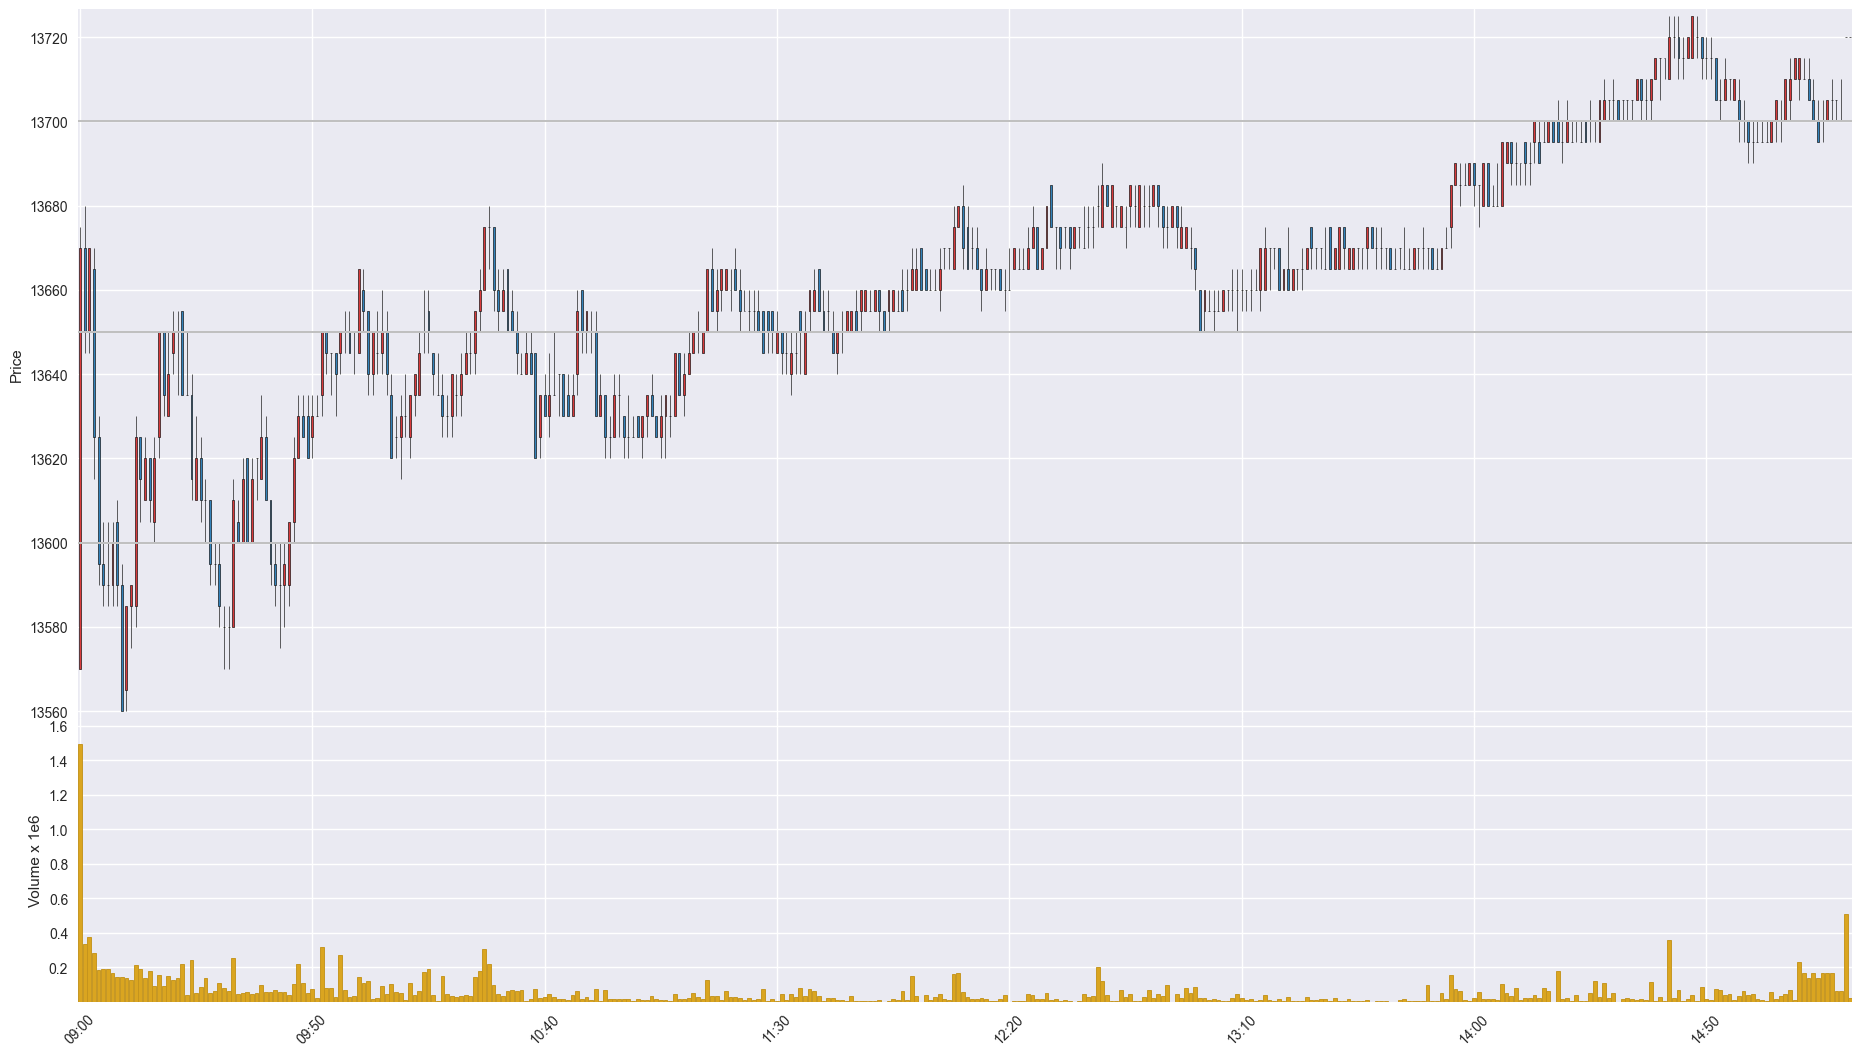

The data file committed next to this chart (first rows):
Time, Open, High, Low, Close, Volume
201912130900, 13570, 13675, 13570, 13670, 1494330
201912130901, 13670, 13680, 13645, 13650, 335833
201912130902, 13650, 13670, 13645, 13670, 372804
201912130903, 13665, 13670, 13615, 13625, 283931
201912130904, 13625, 13630, 13590, 13595, 184982
201912130905, 13595, 13605, 13585, 13590, 192578
201912130906, 13590, 13605, 13585, 13590, 189849
201912130907, 13590, 13605, 13585, 13600, 167456
201912130908, 13605, 13610, 13585, 13590, 142596
201912130909, 13590, 13595, 13560, 13560, 144040
201912130910, 13565, 13585, 13560, 13585, 138072
201912130911, 13585, 13590, 13575, 13590, 125808
201912130912, 13585, 13630, 13580, 13625, 215154
201912130913, 13625, 13625, 13605, 13615, 191585
201912130914, 13610, 13625, 13610, 13620, 136955
201912130915, 13620, 13620, 13605, 13610, 178914
201912130916, 13605, 13625, 13600, 13620, 89099
201912130917, 13625, 13650, 13620, 13650, 157472
201912130918, 13650, 13650, 13630, 13635, 93859
201912130919, 13630, 13650, 13630, 13640, 147578
201912130920, 13645, 13655, 13640, 13650, 125826
201912130921, 13650, 13655, 13635, 13650, 139802
201912130922, 13655, 13655, 13635, 13635, 220230
201912130923, 13635, 13650, 13635, 13635, 39000
201912130924, 13635, 13640, 13610, 13615, 241733
201912130925, 13610, 13630, 13610, 13620, 50784
201912130926, 13620, 13625, 13605, 13610, 85651
201912130927, 13610, 13615, 13600, 13610, 139509
201912130928, 13610, 13610, 13590, 13595, 48172
201912130929, 13595, 13600, 13590, 13595, 61183
201912130930, 13595, 13600, 13580, 13585, 107442
201912130931, 13580, 13585, 13570, 13580, 80440
201912130932, 13580, 13585, 13570, 13580, 64678
201912130933, 13580, 13615, 13580, 13610, 252060
201912130934, 13605, 13610, 13600, 13600, 45805
201912130935, 13600, 13620, 13600, 13615, 48524
201912130936, 13620, 13620, 13600, 13600, 55239
201912130937, 13600, 13620, 13600, 13615, 44287
201912130938, 13620, 13620, 13610, 13620, 50862
201912130939, 13615, 13635, 13615, 13625, 96475
201912130940, 13625, 13630, 13610, 13610, 54621
201912130941, 13610, 13610, 13590, 13595, 54037
201912130942, 13595, 13600, 13585, 13590, 65315
201912130943, 13590, 13600, 13575, 13590, 57146
201912130944, 13590, 13600, 13580, 13595, 55901
201912130945, 13590, 13605, 13585, 13605, 40705
201912130946, 13605, 13625, 13600, 13620, 103619
201912130947, 13620, 13635, 13620, 13630, 219751
201912130948, 13630, 13635, 13625, 13625, 108102
201912130949, 13630, 13635, 13620, 13620, 48147
201912130950, 13625, 13635, 13620, 13630, 71930
201912130951, 13630, 13635, 13630, 13630, 23355
201912130952, 13635, 13650, 13630, 13650, 319048
201912130953, 13650, 13650, 13640, 13645, 80492
201912130954, 13645, 13645, 13635, 13645, 80424
201912130955, 13645, 13645, 13630, 13640, 29524
201912130956, 13645, 13650, 13640, 13650, 269444
201912130957, 13650, 13655, 13645, 13650, 68420
201912130958, 13650, 13655, 13645, 13645, 28292
201912130959, 13650, 13650, 13640, 13650, 31951
... 322 more rows
